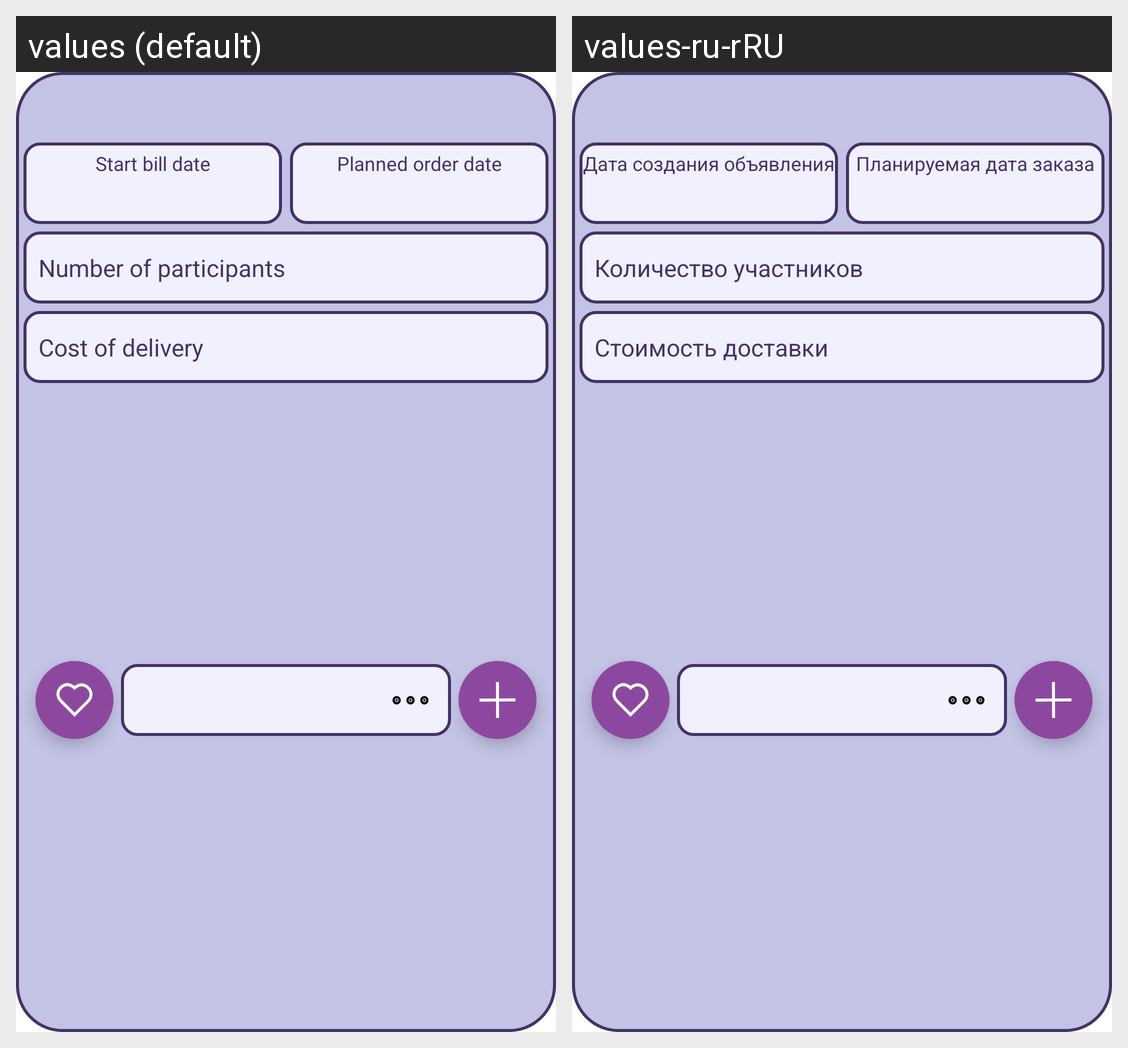

This grid shows one Android layout under two languages. Give, for every string resource on the screen, its name, the default text and each shown locale's text.
Android screen res/layout/main_list_item.xml rendered under 2 locales, left to right: values (default), values-ru-rRU. Device: Nexus 5 (rendered at 1080×1920; each locale shown at half size, 540×960, under a caption strip naming it); theme Theme.Gendel.Light.Standard.
Strings drawn on this screen, with the default value and each locale's value (text and hints the layout hard-codes, and strings that could not be matched under every locale, appear in the picture but are not listed):

start_date_title
  values: Start bill date
  values-ru-rRU: Дата создания объявления

end_date_title
  values: Planned order date
  values-ru-rRU: Планируемая дата заказа

member_count_title
  values: Number of participants
  values-ru-rRU: Количество участников

shipping_cost_title
  values: Cost of delivery
  values-ru-rRU: Стоимость доставки
